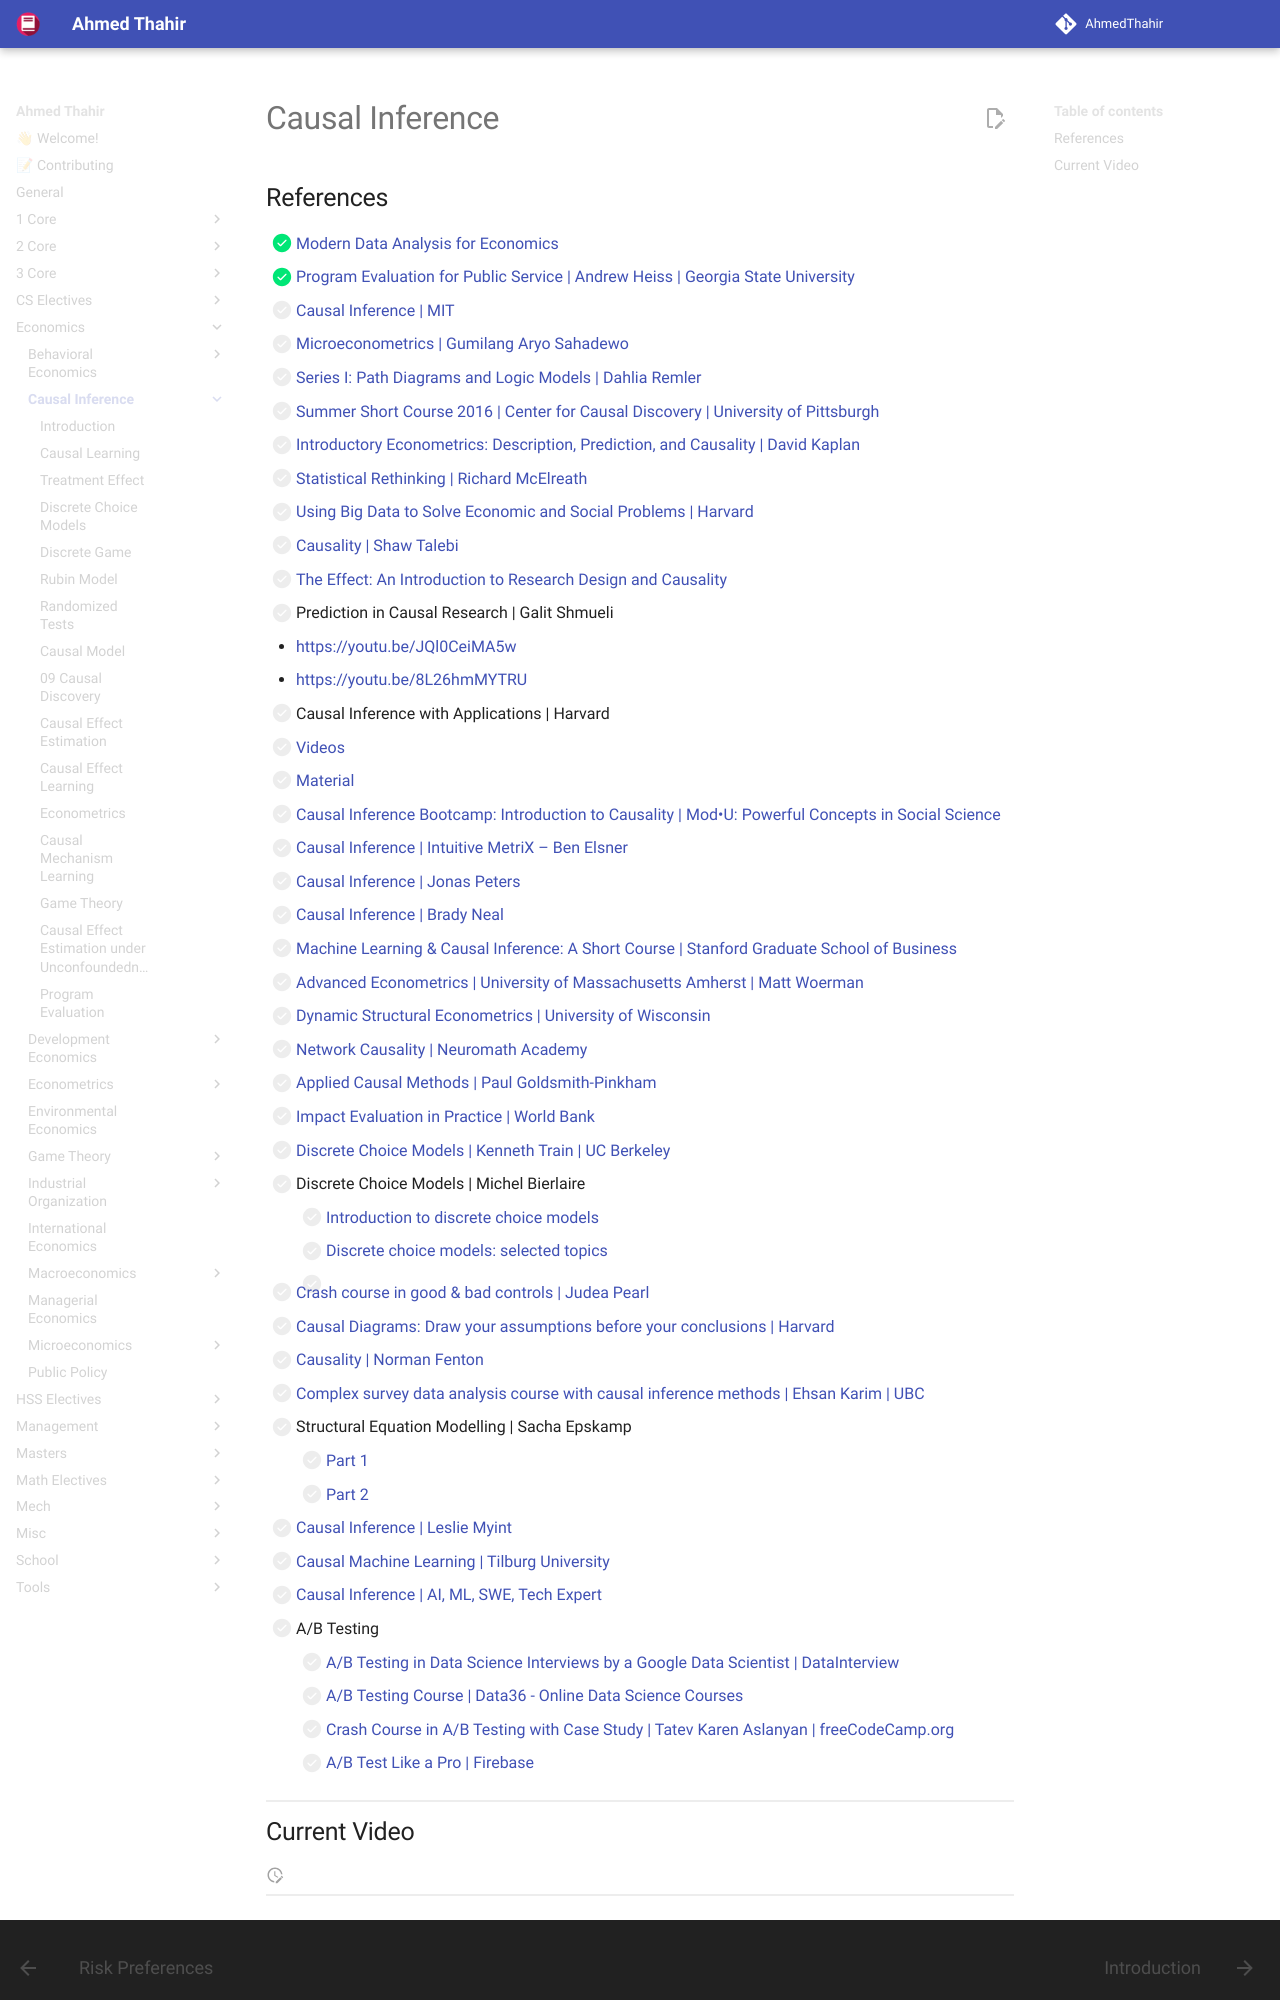

repository: AhmedThahir/AhmedThahir.github.io · page: Economics/Causal_Inference/index.html · generator: mkdocs

# Causal Inference



## References

- [x] [Modern Data Analysis for Economics](https://jiamingmao.github.io/data-analysis/)
- [x] [Program Evaluation for Public Service | Andrew Heiss | Georgia State University](https://www.youtube.com/@AndrewHeiss/playlists)
- [ ] [Causal Inference | MIT](https://www.youtube.com/playlist?list=PLiyH4sDpByicWHWv-xaI4gRbxrpFv2-FA)
- [ ] [Microeconometrics | Gumilang Aryo Sahadewo](https://www.youtube.com/playlist?list=PLg9Hgz1vblCwnxMdoi39RJnwhj5ebyE45)
- [ ] [Series I: Path Diagrams and Logic Models | Dahlia Remler](https://www.youtube.com/playlist?list=PLHAGGR4ZZgHS6Jtb42qZG7s1dr1CgdbPD)
- [ ] [Summer Short Course 2016 | Center for Causal Discovery | University of Pittsburgh](https://www.youtube.com/playlist?list=PLO5mmwQolPRX858CyOOIHqYnmdzlHjIgS)
- [ ] [Introductory Econometrics: Description, Prediction, and Causality | David Kaplan](https://www.youtube.com/playlist?list=PLC9djFuhVkt6ye3LK_Wet8DCHaizNPsmI)
- [ ] [Statistical Rethinking | Richard McElreath](https://www.youtube.com/playlist?list=PLDcUM9US4XdPz-KxHM4XHt7uUVGWWVSus)
- [ ] [Using Big Data to Solve Economic and Social Problems | Harvard](https://www.youtube.com/playlist?list=PLalrHnPrv5uDe-vDW5dPxTByQoZu6P6Hq)
- [ ] [Causality | Shaw Talebi](https://www.youtube.com/playlist?list=PLz-ep5RbHosVVTz9HEzpI4d6xpWsc8rOa)
- [ ] [The Effect: An Introduction to Research Design and Causality](https://www.youtube.com/playlist?list=PLcTBLulJV_AK1hKtnO0-kYrU0D09K-kj8)
- [ ] Prediction in Causal Research | Galit Shmueli
  - https://youtu.be/JQl0CeiMA5w
  - https://youtu.be/8L26hmMYTRU
- [ ] Causal Inference with Applications | Harvard
  - [ ] [Videos](https://www.youtube.com/@imaikosuke/playlists)
  - [ ] [Material](https://imai.fas.harvard.edu/teaching/cause.html)
- [ ] [Causal Inference Bootcamp: Introduction to Causality | Mod•U: Powerful Concepts in Social Science](https://www.youtube.com/playlist?list=PL1M5TsfDV6Vufqfs_h5fDR3pBhIj4QOW7)
- [ ] [Causal Inference | Intuitive MetriX – Ben Elsner](https://www.youtube.com/playlist?list=PLyvUJLHD8IsJCB7ALqwjRG1BjL5JxE__H)
- [ ] [Causal Inference | Jonas Peters](https://www.youtube.com/playlist?list=PLzERW_Obpmv-_EXTV1zTmlv-Ab5Tfbp8X)
- [ ] [Causal Inference | Brady Neal](https://www.youtube.com/playlist?list=PLoazKTcS0Rzb6bb9L508cyJ1z-U9iWkA0)
- [ ] [Machine Learning & Causal Inference: A Short Course | Stanford Graduate School of Business](https://www.youtube.com/playlist?list=PLxq_lXOUlvQAoWZEqhRqHNezS30lI49G-)
- [ ] [Advanced Econometrics | University of Massachusetts Amherst | Matt Woerman](https://www.youtube.com/@ResEcon703UMassAmherst/playlists)
- [ ] [Dynamic Structural Econometrics | University of Wisconsin](https://www.youtube.com/playlist?list=PLq923DHqjQwO8PHvDlpN79YfbyEA3fQb4)
- [ ] [Network Causality | Neuromath Academy](https://www.youtube.com/playlist?list=PLkBQOLLbi18P46LiVj6hCd4w1SLpVJo63)
- [ ] [Applied Causal Methods | Paul Goldsmith-Pinkham](https://www.youtube.com/playlist?list=PLWWcL1M3lLlojLTSVf2gGYQ_9TlPyPbiJ)
- [ ] [Impact Evaluation in Practice | World Bank](https://documents1.worldbank.org/curated/pt/823791468325239704/pdf/Impact-evaluation-in-practice.pdf)
- [ ] [Discrete Choice Models | Kenneth Train | UC Berkeley](https://www.youtube.com/playlist?list=PL7xZX_sYV5vEfMxkb5SUuGkZcizIhGzhx)
- [ ] Discrete Choice Models | Michel Bierlaire
	- [ ] [Introduction to discrete choice models](https://www.youtube.com/playlist?list=PL10NOnsbP5Q5HBREfnabBaYBVaPnGcN1E)
	- [ ] [Discrete choice models: selected topics](https://www.youtube.com/playlist?list=PL10NOnsbP5Q7JDxvvHYToc9-HDl3Gien5)
	- [ ] 
- [ ] [Crash course in good & bad controls | Judea Pearl](https://journals.sagepub.com/doi/full/10.1177/00491241221099552)
- [ ] [Causal Diagrams: Draw your assumptions before your conclusions | Harvard](https://learning.edx.org/course/course-v1:HarvardX+PH559x+2T2020)
- [ ] [Causality | Norman Fenton](https://www.youtube.com/playlist?list=PLTav8ucfG_pmAqytff1oVtHG_FBAzYlGR)
- [ ] [Complex survey data analysis course with causal inference methods | Ehsan Karim | UBC](https://www.youtube.com/playlist?list=PL2yD6frXhFob_Mvfg21Y01t_yu1aC9NnP)
- [ ] Structural Equation Modelling | Sacha Epskamp
	- [ ] [Part 1](https://www.youtube.com/playlist?list=PLliBbGBc5nn0NdoFO4nlbwZrT9TJ5V9sJ)
	- [ ] [Part 2](https://www.youtube.com/playlist?list=PLliBbGBc5nn3tQiIBHFd-YvWK6dXb4ryr)
- [ ] [Causal Inference | Leslie Myint](https://www.youtube.com/playlist?list=PLtjTgbI6JvXZ-rrZ9FOLG37IWwoyR1GcF)
- [ ] [Causal Machine Learning | Tilburg University](https://www.youtube.com/playlist?list=PLeVorc-oIi7RC80LwZ8velMCBub4K0SRv)
- [ ] [Causal Inference | AI, ML, SWE, Tech Expert](https://www.youtube.com/playlist?list=PLLFnyzDUVf86oJ9tRvaxQqjd71Azz3_AX)
- [ ] A/B Testing
	- [ ] [A/B Testing in Data Science Interviews by a Google Data Scientist | DataInterview](https://youtu.be/DUNk4GPZ9bw)
	- [ ] [A/B Testing Course | Data36 - Online Data Science Courses](https://www.youtube.com/playlist?list=PLHS1p0ot3SVjQg0q1eEPrmOmPUY_AT1vB)
	- [ ] [Crash Course in A/B Testing with Case Study | Tatev Karen Aslanyan | freeCodeCamp.org](https://youtu.be/KZe0C0Qq4p0)
	- [ ] [A/B Test Like a Pro | Firebase](https://www.youtube.com/playlist?list=PLl-K7zZEsYLnt1-3lFiY89YtAFQzLZo-O)
